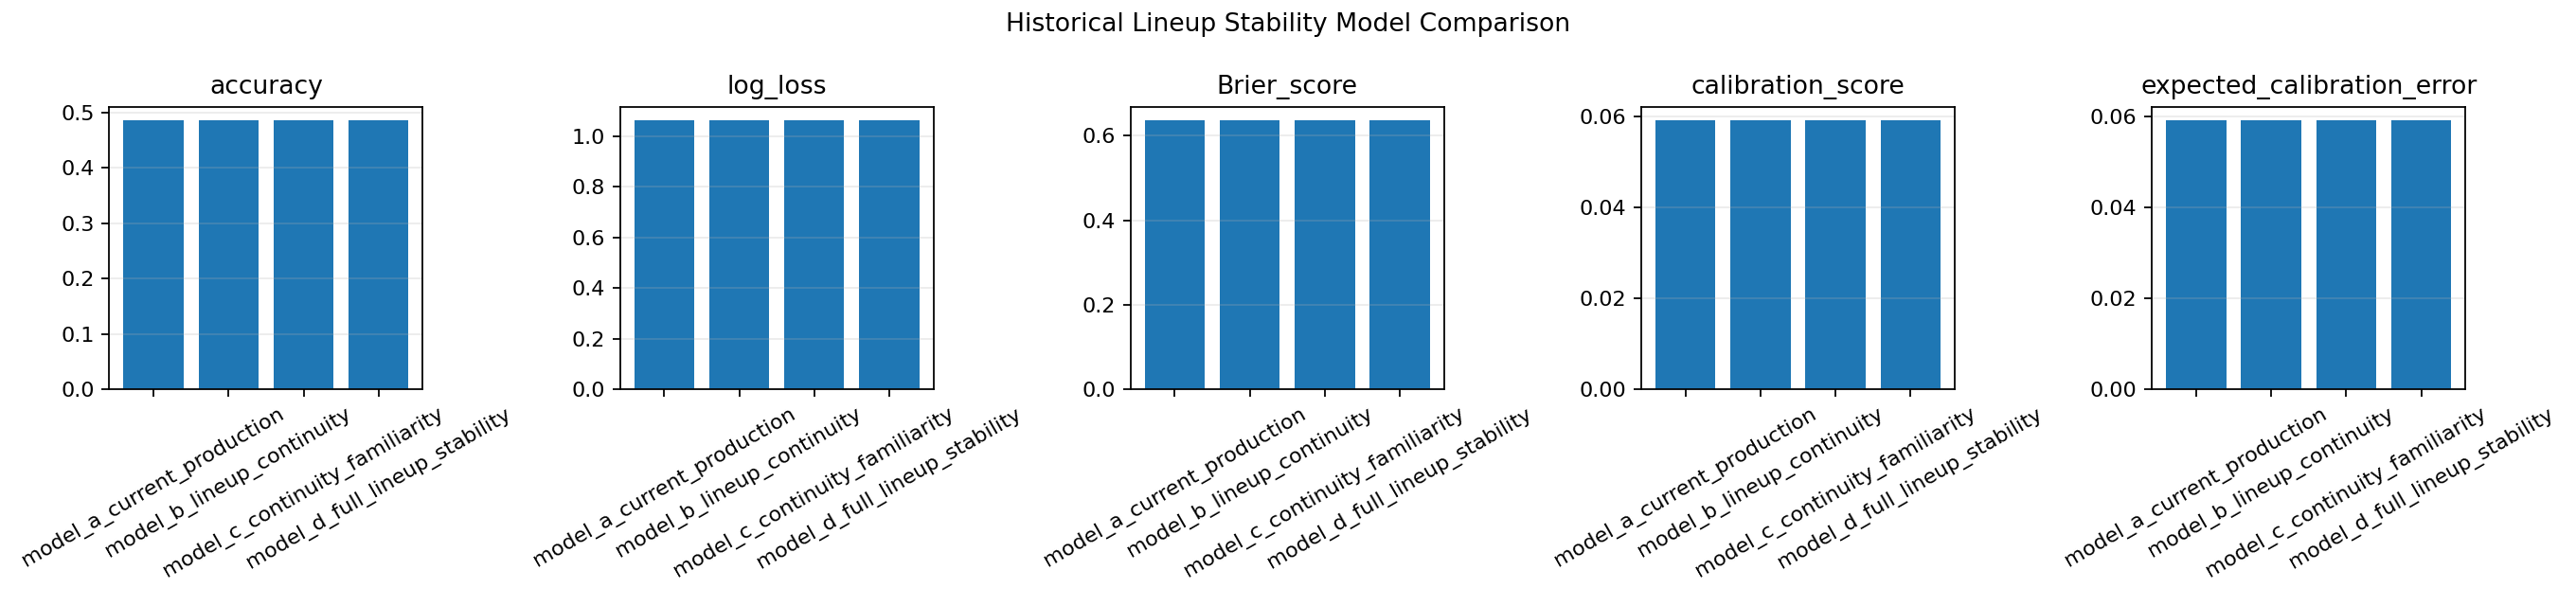

The table this chart was drawn from, first rows:
experiment_id, model_version, features_added, train_period, test_period, accuracy, log_loss, Brier_score, calibration_score, expected_calibration_error
model_a_current_production_20260608_0824…, model_a_current_production, home_team_points_last_5|away_team_points…, 2019-08-09 to 2025-01-25, 2025-01-26 to 2026-05-24, 0.486, 1.063, 0.6369, 0.05918, 0.05918
model_b_lineup_continuity_20260608_08240…, model_b_lineup_continuity, home_team_points_last_5|away_team_points…, 2019-08-09 to 2025-01-25, 2025-01-26 to 2026-05-24, 0.486, 1.063, 0.6369, 0.05918, 0.05918
model_c_continuity_familiarity_20260608_…, model_c_continuity_familiarity, home_team_points_last_5|away_team_points…, 2019-08-09 to 2025-01-25, 2025-01-26 to 2026-05-24, 0.486, 1.063, 0.6369, 0.05918, 0.05918
model_d_full_lineup_stability_20260608_0…, model_d_full_lineup_stability, home_team_points_last_5|away_team_points…, 2019-08-09 to 2025-01-25, 2025-01-26 to 2026-05-24, 0.486, 1.063, 0.6369, 0.05918, 0.05918
